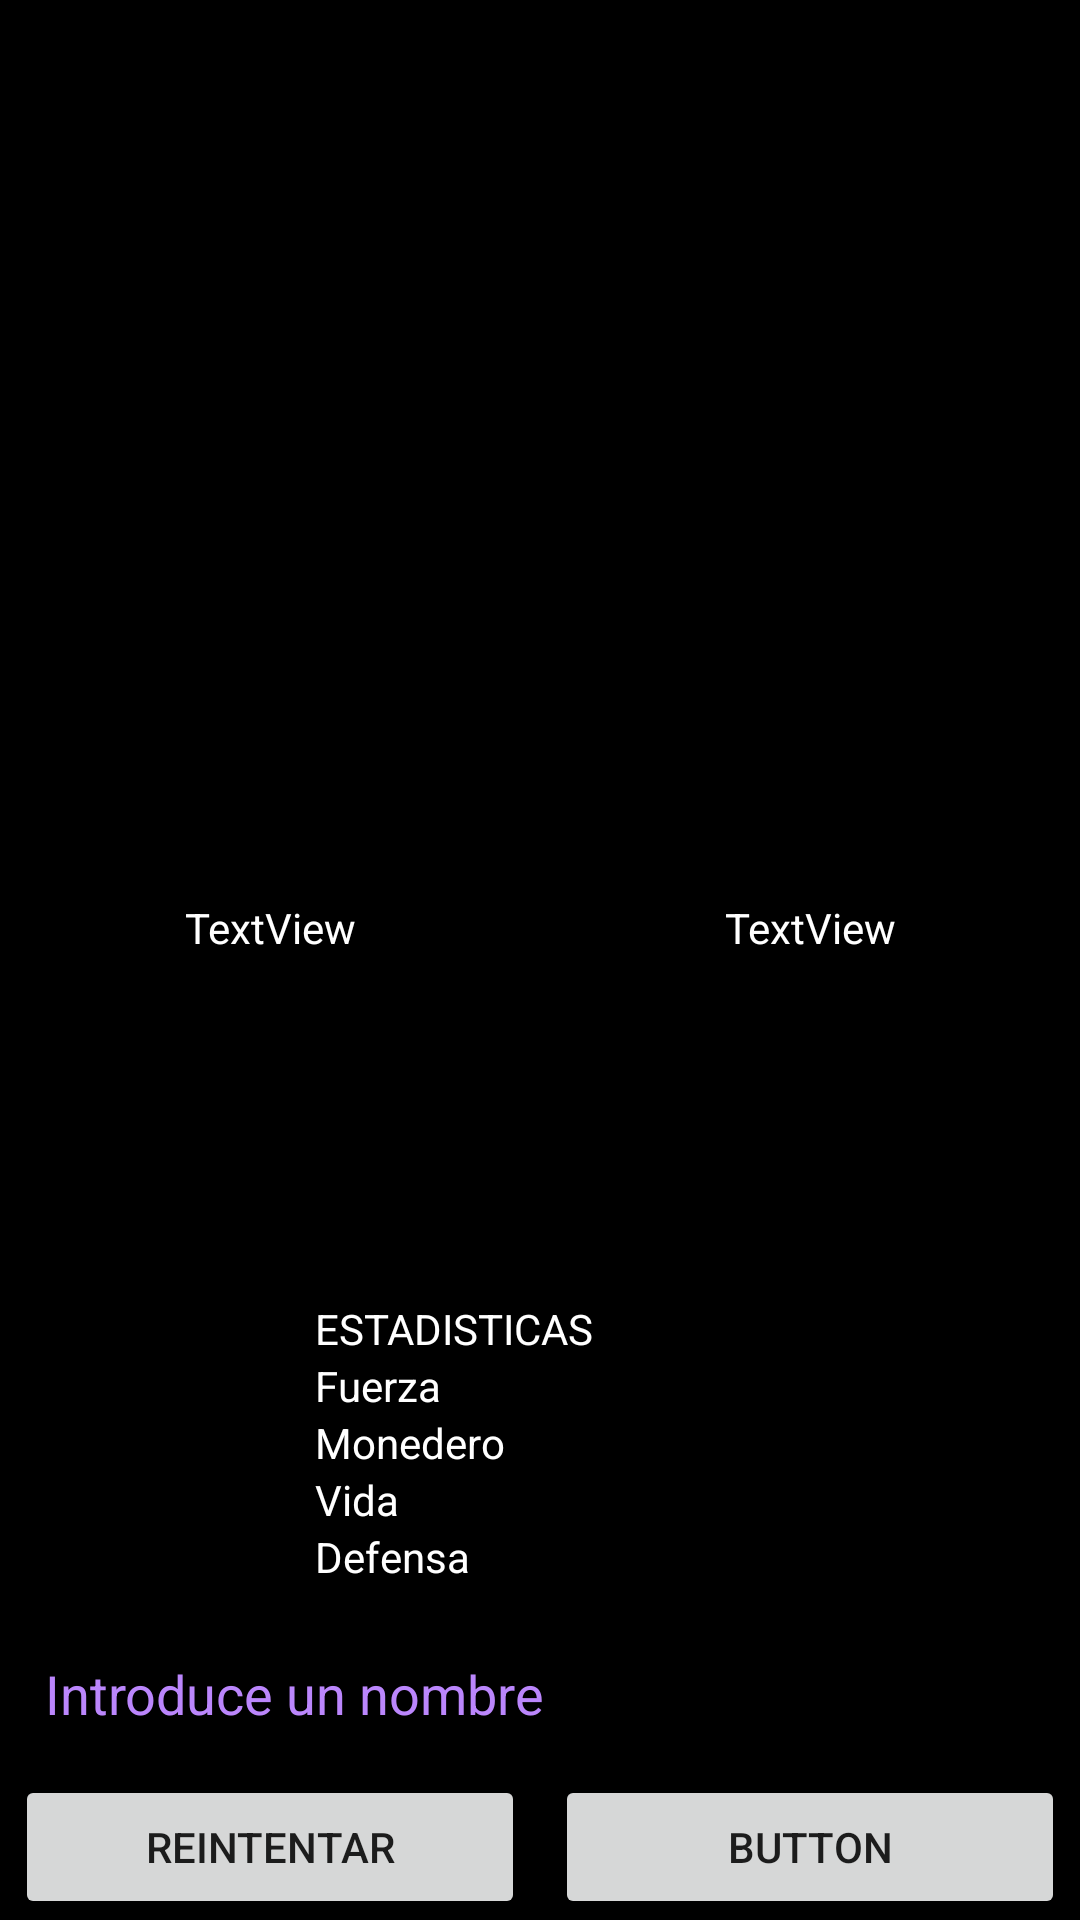

Here is an Android app screen rendered from its layout file. Give the layout XML and the strings, colors and styles it references.
<!-- AndroidManifest.xml: application theme Theme.Ejercicio9Recuperacion -->
<!-- res/layout/activity_main5.xml -->
<?xml version="1.0" encoding="utf-8"?>
<androidx.constraintlayout.widget.ConstraintLayout xmlns:android="http://schemas.android.com/apk/res/android"
    xmlns:app="http://schemas.android.com/apk/res-auto"
    xmlns:tools="http://schemas.android.com/tools"
    android:layout_width="match_parent"
    android:layout_height="match_parent"
    android:background="#000000"
    tools:context=".MainActivity5">

    <LinearLayout
        android:layout_width="match_parent"
        android:layout_height="match_parent"
        android:orientation="vertical">

        <LinearLayout
            android:layout_width="match_parent"
            android:layout_height="match_parent"
            android:layout_weight="6"
            android:orientation="horizontal">

            <LinearLayout
                android:layout_width="match_parent"
                android:layout_height="match_parent"
                android:layout_weight="1"
                android:orientation="vertical">

                <ImageView
                    android:id="@+id/imageView2"
                    android:layout_width="match_parent"
                    android:layout_height="155dp"
                    android:layout_marginTop="30dp"
                    android:layout_weight="1"
                    android:padding="15dp"
                    android:paddingTop="30dp"
                    tools:srcCompat="@tools:sample/avatars" />

                <TextView
                    android:id="@+id/textView3"
                    android:layout_width="match_parent"
                    android:layout_height="wrap_content"
                    android:layout_weight="1"
                    android:paddingTop="15dp"
                    android:text="TextView"
                    android:textAlignment="center"
                    android:textColor="#FFFFFF" />
            </LinearLayout>

            <LinearLayout
                android:layout_width="match_parent"
                android:layout_height="match_parent"
                android:layout_weight="1"
                android:orientation="vertical">

                <ImageView
                    android:id="@+id/imageViewObjeto"
                    android:layout_width="match_parent"
                    android:layout_height="155dp"
                    android:layout_marginTop="30dp"
                    android:layout_weight="1"
                    android:padding="15dp"
                    android:paddingTop="30dp"
                    tools:srcCompat="@tools:sample/avatars" />

                <TextView
                    android:id="@+id/textView4"
                    android:layout_width="match_parent"
                    android:layout_height="wrap_content"
                    android:layout_weight="1"
                    android:paddingTop="15dp"
                    android:text="TextView"
                    android:textAlignment="center"
                    android:textColor="#FFFFFF" />

            </LinearLayout>

        </LinearLayout>

        <LinearLayout
            android:layout_width="match_parent"
            android:layout_height="match_parent"
            android:layout_weight="14"
            android:orientation="vertical"
            android:padding="15dp">

            <ScrollView
                android:layout_width="match_parent"
                android:layout_height="match_parent"
                android:layout_weight="6">

                <LinearLayout
                    android:layout_width="match_parent"
                    android:layout_height="wrap_content"
                    android:orientation="vertical" >

                    <TextView
                        android:id="@+id/textView5"
                        android:layout_width="match_parent"
                        android:layout_height="wrap_content"
                        android:paddingLeft="90dp"
                        android:text="ESTADISTICAS"
                        android:textColor="#FFFFFF" />

                    <TextView
                        android:id="@+id/textView6"
                        android:layout_width="match_parent"
                        android:layout_height="wrap_content"
                        android:paddingLeft="90dp"
                        android:text="Fuerza"
                        android:textColor="#FFFFFF" />

                    <TextView
                        android:id="@+id/textView10"
                        android:layout_width="match_parent"
                        android:layout_height="wrap_content"
                        android:paddingLeft="90dp"
                        android:text="Monedero"
                        android:textColor="#FFFFFF" />

                    <TextView
                        android:id="@+id/textView9"
                        android:layout_width="match_parent"
                        android:layout_height="wrap_content"
                        android:paddingLeft="90dp"
                        android:text="Vida"
                        android:textColor="#FFFFFF" />

                    <TextView
                        android:id="@+id/textView7"
                        android:layout_width="match_parent"
                        android:layout_height="wrap_content"
                        android:paddingLeft="90dp"
                        android:text="Defensa"
                        android:textColor="#FFFFFF" />

                    <TextView
                        android:id="@+id/textView8"
                        android:layout_width="match_parent"
                        android:layout_height="wrap_content"
                        android:paddingLeft="90dp"
                        android:text="Tamaño de la mochila"
                        android:textColor="#FFFFFF" />
                </LinearLayout>
            </ScrollView>

        </LinearLayout>

        <EditText
            android:id="@+id/editTextTextPersonName2"
            android:layout_width="match_parent"
            android:layout_height="wrap_content"
            android:layout_weight="0.1"
            android:ems="10"
            android:hint="Introduce un nombre"
            android:inputType="textPersonName"
            android:padding="15dp"
            android:textColor="#FFFFFF"
            android:textColorHint="@color/purple_200" />

        <LinearLayout
            android:layout_width="match_parent"
            android:layout_height="match_parent"
            android:layout_weight="16"
            android:orientation="horizontal">

            <Button
                android:id="@+id/button2"
                android:layout_width="match_parent"
                android:layout_height="wrap_content"
                android:layout_marginStart="5dp"
                android:layout_marginEnd="5dp"
                android:layout_weight="1"
                android:allowClickWhenDisabled="true"
                android:text="REINTENTAR"
                app:icon="@drawable/baseline_loop_24" />

            <Button
                android:id="@+id/button"
                android:layout_width="match_parent"
                android:layout_height="wrap_content"
                android:layout_marginStart="5dp"
                android:layout_marginEnd="5dp"
                android:layout_weight="1"
                android:allowClickWhenDisabled="true"
                android:text="Button"
                app:icon="@drawable/baseline_arrow_forward_24"
                app:iconGravity="end" />
        </LinearLayout>

    </LinearLayout>
</androidx.constraintlayout.widget.ConstraintLayout>
<!-- resources referenced by this layout -->
<resources>
  <style name="Theme.Ejercicio9Recuperacion" parent="Theme.MaterialComponents.DayNight.DarkActionBar">
          
          <item name="colorPrimary">@color/purple_500</item>
          <item name="colorPrimaryVariant">@color/purple_700</item>
          <item name="colorOnPrimary">@color/white</item>
          
          <item name="colorSecondary">@color/teal_200</item>
          <item name="colorSecondaryVariant">@color/teal_700</item>
          <item name="colorOnSecondary">@color/black</item>
          
          <item name="android:statusBarColor">?attr/colorPrimaryVariant</item>
          
      </style>
  <!-- not gathered from this repository: default colours our renderer supplied (Android Studio template values) -->
  <color name="purple_200">#FFBB86FC</color>
  <color name="purple_500">#FF6200EE</color>
  <color name="purple_700">#FF3700B3</color>
  <color name="teal_200">#FF03DAC5</color>
  <color name="teal_700">#FF018786</color>
  <color name="black">#FF000000</color>
  <color name="white">#FFFFFFFF</color>
</resources>
